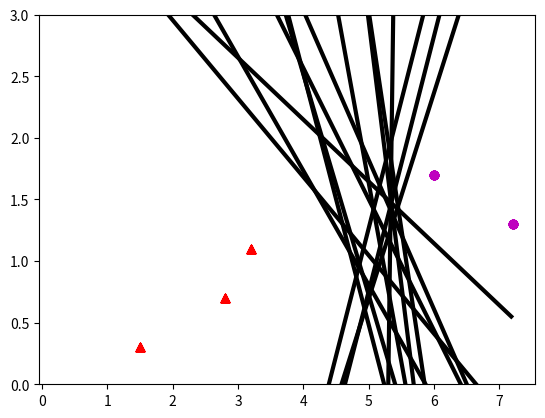

The script that saved this image:
# -*- coding: utf-8 -*-
# библиотека для работы с матричными операциями
import numpy as np
# библиотека для работы с графиками
import matplotlib.pyplot as plt

# Обучающее множество
# 1 в каждой строке добавлена для сдвига b
x_train = np.array([
    [0.3, 0.2],
    [0.3, 0.2],
    [8.0, 1.5],
    [0.7, 0.8],
    [2.1, 0.5],
    [7.2, 1.7],
    [1.7, 0.7],
    [4.7, 0.9],
    [2.9, 0.3],
    [6.5, 1.5],
    [5.7, 1.6],
    [4.1, 0.3],
    [3.2, 0.1],
    [7.0, 1.2],
    [8.0, 1.3],
    [4.1, 0.6],
    [6.5, 1.4]])

y_train = np.array([1, 1, 0, 1, 1, 0, 1, 1, 1, 0, 0, 1, 1, 0, 0, 1, 0])

# добавление столбца из 1 для сдвига b
ones_tr = np.ones(x_train.shape[0])  # создание массива единиц размером с количество строк x_train
x_train = np.column_stack((ones_tr, x_train))  # соединение массивов

# Тестовое множество
x_test = np.array([
    [3.2, 1.1],
    [2.8, 0.7],
    [1.5, 0.3],
    [6.0, 1.7],
    [7.2, 1.3]])

y_test = np.array([1, 1, 1, 0, 0])

# добавление столбца из 1 для сдвига b
ones_test = np.ones(x_test.shape[0])  # создание массива единиц размером с количество строк x_train
x_test = np.column_stack((ones_test, x_test))  # соединение массивов


# Функция обучения
# inputs_list – входные данные,
# targets_list – целевые данные,
# weight - веса,
# learning_rate – скорость обучения
def train(inputs_list, targets_list, weight, learning_rate):
    # размерность матрицы входных данных (input_list)
    n, m = inputs_list.shape
    # количество эпох
    era = 0
    # Главный цикл обучения, повторяется пока глобальная ошибка не будет равна 0
    while True:
        # Глобальная ошибка
        error = 0
        # побочный цикл, прогоняющий данные с input_list
        # функция enumerate(matrix) возвращает индекс и значение строк
        # которая сохраняется в переменные i, value
        # i - индекс строки input_list
        # value - переменная которая хранит в себе строки матрицы input_list
        for i, value in enumerate(inputs_list):
            # вычисляется net с помощью скалярного произведения (вектора на вектор)
            net = np.dot(value, weight)
            # если условия выполняются out = 0 иначе out = 1
            if net < 0:
                out = 0
            else:
                out = 1
            # условие выше можно написать и по-другому
            # out = 0. if net < 0 else 1.

            # вычисляется отклонение результата от правильного ответа
            # это отклонение сохраняется в переменную local_error
            local_error = targets_list[i] - out
            # если локальная ошибка существует то
            if local_error != 0:
                # изменяются веса
                weight += value * learning_rate * local_error
                # и глобальная ошибка увеличивается на единицу
                error += 1
        # cчетчик эпох
        era += 1

        # если глобальная ошибка равна 0, т.е. ошибок нет, то выход из цикла
        if error == 0: break
    # вывод количества пройденных эпох
    print("Количество пройденных эпох = " + str(era) + "\n lr = " + str(lr) + "\n\n")
    # возвращается веса в конце выполнения работы функции
    return weight


# Функция тестирования
def query(inputs_list, targets_list, weight):
    # размерность матрицы input_list
    n, m = inputs_list.shape
    # Глобальная ошибка
    error = 0
    # x - вектор хранящий в себе диапазон значений
    # от минимального значения до максимального, матрицы input_list с шагом 0.02
    x = np.arange(np.min(inputs_list), np.max(inputs_list), 0.02)
    # Y функция y = a*x + b для отрисовки прямой разделяющей данные
    Y = np.vectorize(lambda x: ((-weight[0] - weight[1] * x) / weight[2]))
    # y получает значение "Y(x)" для каждого "x" (y — это вектор)
    y = Y(x)
    # цикл, прогоняющий данные с input_list
    # функция enumerate(matrix) возвращает индекс и значение строк
    # которая сохраняется в переменные i, value
    # i - индекс строки input_list
    # value - переменная которая хранит в себе строки матрицы input_list
    for i, value in enumerate(inputs_list):
        # вычисляется net с помощью скалярного произведения вектора на вектор
        net = np.dot(value, weight)
        # если условия выполняются out = 0 иначе out = 1
        if net < 0:
            out = 0
        else:
            out = 1

        # отрисовка точек в зависимости от класса (мужчины или женщины)
        if (targets_list[i] == 0):
            # plt.scatter(x,y, marker, color)
            # scatter() принимает на вход несколько аргументов:
            # "х", "у", вид маркера, цвет маркера
            # если условие выполняется - женщины
            plt.scatter(value[1], value[2], marker='o', color='m')
        else:
            # иначе - мужчины
            plt.scatter(value[1], value[2], marker='^', color='r')

        # вычисляется отклонение результата от правильного ответа
        # это отклонение сохраняется в переменную local_error
        local_error = targets_list[i] - out
        # если локальная ошибка существует, то глобальная ошибка увеличивается
        error += local_error
    # plt.plot() рисует прямую по координатам
    # на вход идет вектор "х" и вектор "у"
    # так же цвет и толщина линии
    plt.plot(x, y, color='k', linewidth=3)
    # в переменные x1, x2, y1, y2 сохраняются нижние и верхние границы графика
    x1, x2, y1, y2 = plt.axis()
    # ставятся ограничения отображения графика по оси "у" от 0 до 3
    plt.axis((x1, x2, 0, 3))
    # показать график
    plt.show()
    # Вывод ошибки (погрешности)
    print("Погрешность = " + str(error))
    pass


# скорость обучения
lr = 0.1

# np.random.seed ставит «семя» для функции random
# в питоне, как и в других высокоуровневых языках стоит псевдорандом
# возвращающее число, созданное на основе другого числа
# по умолчанию — время на данный момент
# мы меняем стандартное значение «seed» на свое
np.random.seed(2)
for i in range(2):
    start = 0.1
    stop = 1
    step = 0.1
    if i == 1:
        start = 1
        stop = 6
        step = 1
    for lr in np.arange(start, stop,step):
        # случайные веса
        W = np.random.random_sample(3)
        # Обучение сети
        W = train(x_train, y_train, W, lr)
        # Тестирование сети
        query(x_test, y_test, W)







